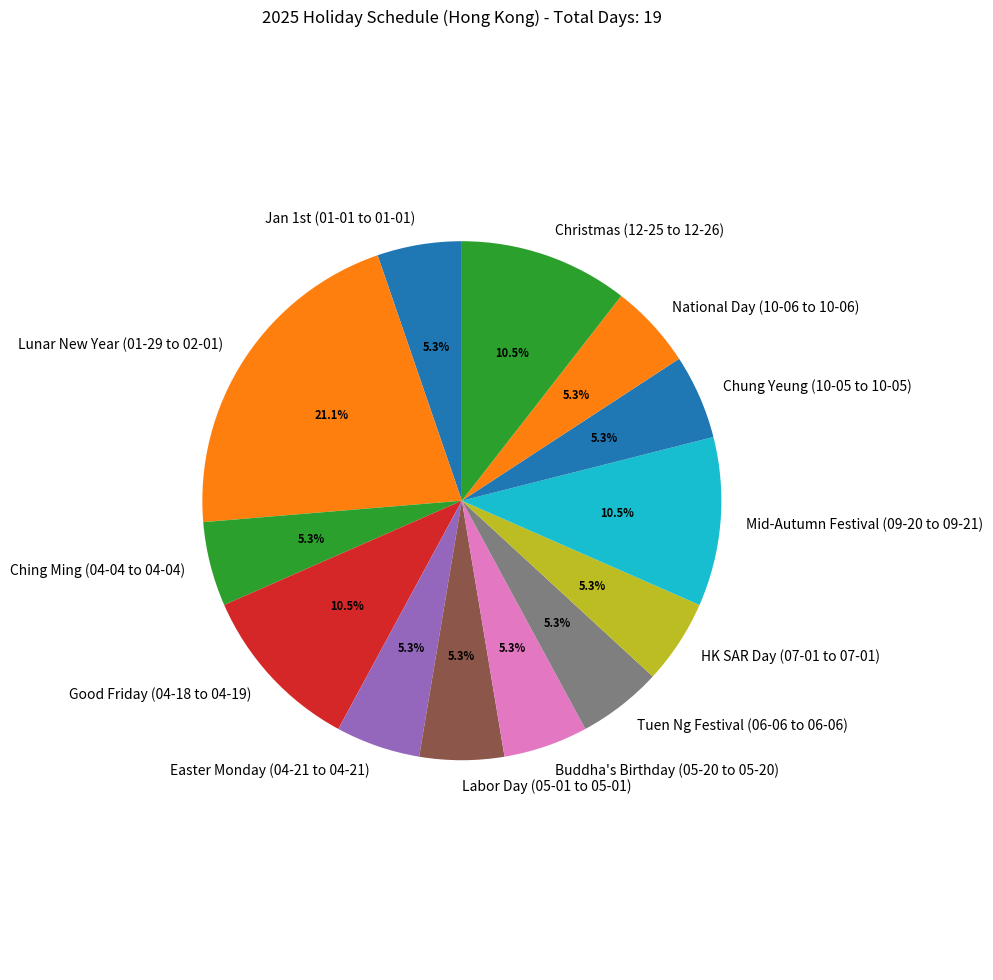

Write the Python code that produced this figure. (Note: this script raises an exception after producing the figure.)
import matplotlib.pyplot as plt
import os
from datetime import datetime, timedelta

# Holiday data for Hong Kong
holidays_hk = [
    {"name": "Jan 1st", "date": "2025-01-01", "duration": 1},
    {"name": "Lunar New Year", "date": "2025-01-29", "duration": 4},
    {"name": "Ching Ming", "date": "2025-04-04", "duration": 1},
    {"name": "Good Friday", "date": "2025-04-18", "duration": 2},
    {"name": "Easter Monday", "date": "2025-04-21", "duration": 1},
    {"name": "Labor Day", "date": "2025-05-01", "duration": 1},
    {"name": "Buddha's Birthday", "date": "2025-05-20", "duration": 1},
    {"name": "Tuen Ng Festival", "date": "2025-06-06", "duration": 1},
    {"name": "HK SAR Day", "date": "2025-07-01", "duration": 1},
    {"name": "Mid-Autumn Festival", "date": "2025-09-20", "duration": 2},
    {"name": "Chung Yeung", "date": "2025-10-05", "duration": 1},
    {"name": "National Day", "date": "2025-10-06", "duration": 1},
    {"name": "Christmas", "date": "2025-12-25", "duration": 2},
]

# Holiday data for China
holidays_cn = [
    {"name": "New Year's Day", "date": "2025-01-01", "duration": 1},
    {"name": "Spring Festival", "date": "2025-01-29", "duration": 7},
    {"name": "Qingming Festival", "date": "2025-04-05", "duration": 1},
    {"name": "Labor Day", "date": "2025-05-01", "duration": 1},
    {"name": "Dragon Boat Festival", "date": "2025-06-06", "duration": 1},
    {"name": "Mid-Autumn Festival", "date": "2025-09-19", "duration": 1},
    {"name": "National Day", "date": "2025-10-01", "duration": 7},
]


# Calculate total holiday days for Hong Kong
total_days_hk = sum(holiday["duration"] for holiday in holidays_hk)
labels_hk = []
for holiday in holidays_hk:
    start_date = datetime.strptime(holiday["date"], "%Y-%m-%d")
    end_date = start_date + timedelta(days=holiday["duration"] - 1)
    end_date_str = end_date.strftime("%m-%d")
    start_date_str = start_date.strftime("%m-%d")
    labels_hk.append(f"{holiday['name']} ({start_date_str} to {end_date_str})")
sizes_hk = [holiday["duration"] for holiday in holidays_hk]


# Create the pie chart for Hong Kong
fig1, ax1 = plt.subplots(figsize=(10, 10))
wedges, texts, autotexts = ax1.pie(
    sizes_hk,
    labels=labels_hk,
    autopct="%1.1f%%",
    startangle=90,
    textprops={"color": "black"},
)
ax1.axis("equal")  # Equal aspect ratio ensures that pie is drawn as a circle.
ax1.set_title(f"2025 Holiday Schedule (Hong Kong) - Total Days: {total_days_hk}")
plt.setp(autotexts, size=8, weight="bold")
plt.tight_layout()

# Save the first plot
plt.savefig(os.path.join(os.path.dirname(__file__), "holiday_schedule_hk.jpg"))


# Calculate total holiday days for China
total_days_cn = sum(holiday["duration"] for holiday in holidays_cn)
labels_cn = []
for holiday in holidays_cn:
    start_date = datetime.strptime(holiday["date"], "%Y-%m-%d")
    end_date = start_date + timedelta(days=holiday["duration"] - 1)
    end_date_str = end_date.strftime("%m-%d")
    start_date_str = start_date.strftime("%m-%d")
    labels_cn.append(f"{holiday['name']} ({start_date_str} to {end_date_str})")
sizes_cn = [holiday["duration"] for holiday in holidays_cn]

# Create the pie chart for China
fig2, ax2 = plt.subplots(figsize=(10, 10))
wedges, texts, autotexts = ax2.pie(
    sizes_cn,
    labels=labels_cn,
    autopct="%1.1f%%",
    startangle=90,
    textprops={"color": "black"},
)
ax2.axis("equal")  # Equal aspect ratio ensures that pie is drawn as a circle.
ax2.set_title(f"2025 Holiday Schedule (China) - Total Days: {total_days_cn}")
plt.setp(autotexts, size=8, weight="bold")
plt.tight_layout()


# Save the second plot
plt.savefig(os.path.join(os.path.dirname(__file__), "holiday_schedule_cn.jpg"))

plt.show()
